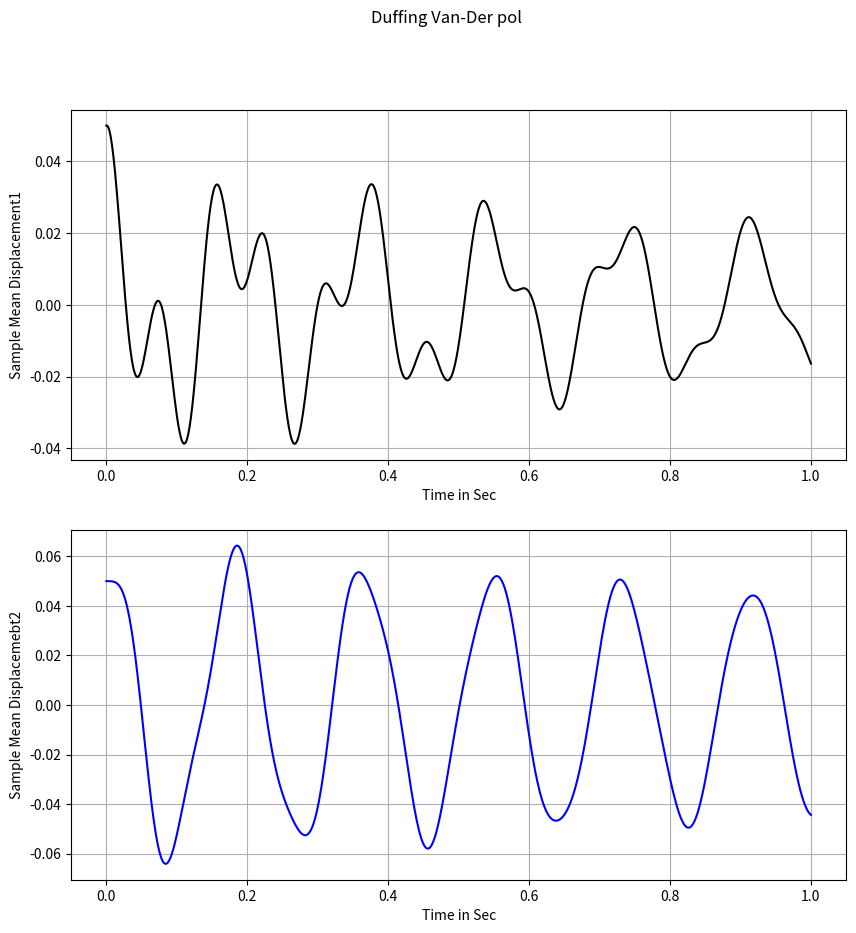
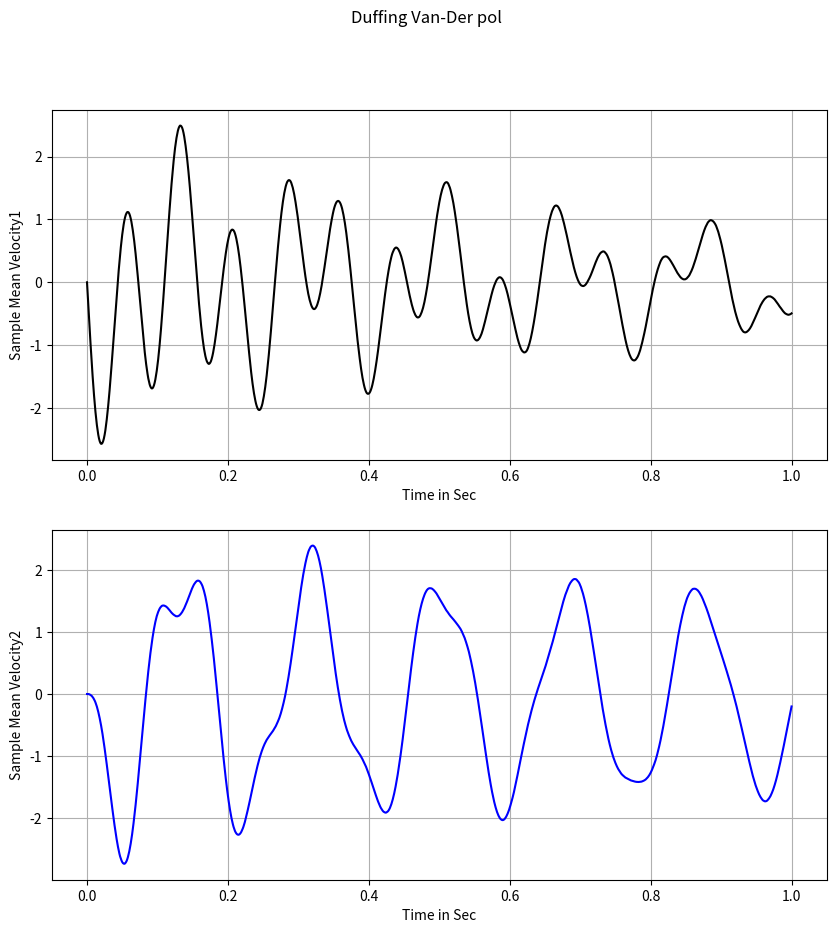
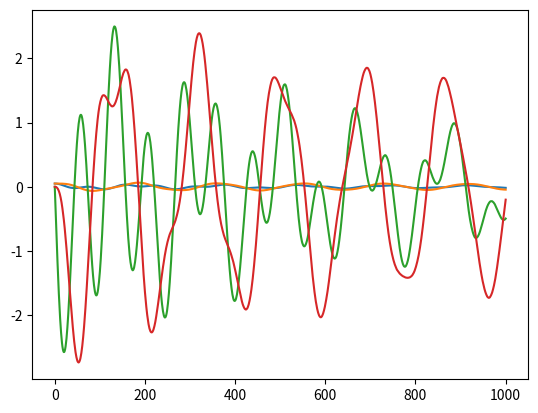
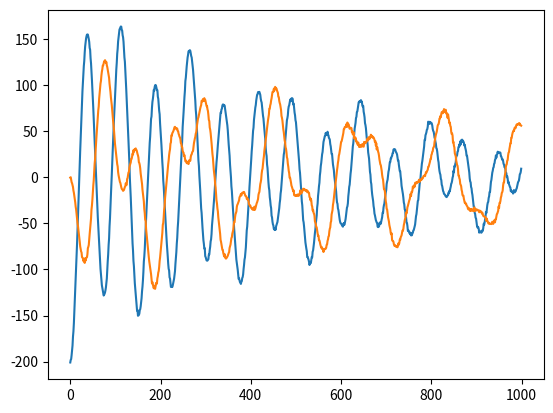
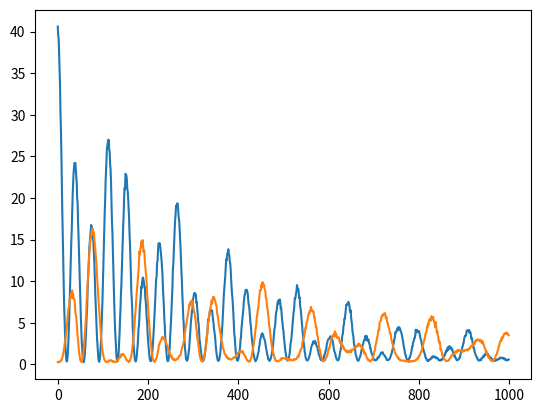

These charts were generated, in order, by the following Python code:
# -*- coding: utf-8 -*-
"""
Spyder Editor

This is a temporary script file.
"""
import numpy as np
import matplotlib.pyplot as plt
x1, x2, x3, x4=0.05,0.05,0,0

T=1
dt=0.001
c1, c2 =4,4
k1, k2 =4000, 2000
alp0 = 10000
sig1, sig2 =0.5, 0.5
m1, m2 =1, 1
t=np.arange(0,T+dt,dt)
nsamp=200
    
y1=[]
y2=[]
y3=[]
y4=[]
nonli1=[]
nonli2=[]
f1=[]
f2=[]
    
for ensemble in range(nsamp):
    x0 = np.array([x1, x2, x3, x4])
    x = np.vstack(x0) # Zero initial condition.
    for n in range(len(t)-1):
            
      dW = np.sqrt(dt)*np.random.randn(2)
            
      a1 = x0[2]
      a2 = x0[3]
      a3 = -(c1/m1)*x0[2]-(c2/m1)*(x0[2]-x0[3])-(k1/m1)*x0[0]-(k2/m1)*(x0[0]-x0[1])-(alp0/m1)*(x0[0]**3)-(alp0/m1)*((x0[0]-x0[1])**3)
      a4 = -(c2/m2)*(x0[3]-x0[2])-(k2/m2)*(x0[1]-x0[0])-(alp0/m2)*((x0[1]-x0[0])**3)
      b1 = sig1/m1
      b2 = sig2/m2

      sol1 = x0[0] + a1*dt 
      sol2 = x0[1] + a2*dt
      sol3 = x0[2] + a3*dt + b1*dW[0]
      sol4 = x0[3] + a4*dt + b2*dW[1] 
      x0 = np.hstack([sol1, sol2, sol3, sol4])
      x = np.column_stack((x, x0))
            
    y1.append(x[0,:])
    y2.append(x[1,:])
    y3.append(x[2,:])
    y4.append(x[3,:])
        
    zint1 = x[2,0:-1]
    xfinal1 = x[2,1:] 
        
    zint2 = x[3,0:-1]
    xfinal2 = x[3,1:]
        
    xz1 = (xfinal1 - zint1) # 'x(t)-z' vector
    xmz1 = np.multiply(xz1, xz1)
        
    xz2 = (xfinal2 - zint2) # 'x(t)-z' vector
    xmz2 = np.multiply(xz2, xz2)
        
    nonli1.append(xz1)
    nonli2.append(xz2)
    f1.append(xmz1)
    f2.append(xmz2)
            
y1 = np.array(y1)
y2 = np.array(y2)
y3 = np.array(y3)
y4 = np.array(y4)
    


nonli1 = pow(dt,-1)*np.mean(np.array(nonli1), axis = 0)#+np.mean((c1/m1)*y3[:,:-1]+(c2/m1)*(y3[:,:-1]-y4[:,:-1])+(k1/m1)*y1[:,:-1]+(k2/m1)*(y1[:,:-1]-y2[:,:-1]), axis=0)
nonli2 = pow(dt,-1)*np.mean(np.array(nonli2), axis = 0)#+np.mean((c2/m2)*(y4[:,:-1]-y3[:,:-1])+(k2/m2)*(y2[:,:-1]-y1[:,:-1]), axis=0)
f1 = pow(dt,-1)*np.mean(np.array(f1), axis = 0)
f2 = pow(dt,-1)*np.mean(np.array(f2), axis = 0)
    
y1_mean=np.mean(y1,axis=0)
y2_mean=np.mean(y2,axis=0)
y3_mean=np.mean(y3,axis=0)
y4_mean=np.mean(y4,axis=0)
print('xz,xzs')

time = t[0:-1]

print('loop ends here')
   
# %%     
plt.figure(1)
plt.figure(figsize = (10, 10))
plt.subplot(211)
plt.plot(t, y1_mean, 'k')
plt.xlabel('Time in Sec'); 
plt.ylabel('Sample Mean Displacement1');
plt.grid(True); 

plt.subplot(212)
plt.plot(t, y2_mean, 'b')
plt.xlabel('Time in Sec'); 
plt.ylabel('Sample Mean Displacemebt2');
plt.grid(True); 
plt.suptitle('Duffing Van-Der pol')

plt.figure(2)
plt.figure(figsize = (10, 10))
plt.subplot(211)
plt.plot(t, y3_mean, 'k')
plt.xlabel('Time in Sec'); 
plt.ylabel('Sample Mean Velocity1');
plt.grid(True); 

plt.subplot(212)
plt.plot(t, y4_mean, 'b')
plt.xlabel('Time in Sec'); 
plt.ylabel('Sample Mean Velocity2');
plt.grid(True); 
plt.suptitle('Duffing Van-Der pol')
   
# %% 
xdt1=nonli1
xt1=f1
xdt2=nonli2
xt2=f2

plt.figure(5)
plt.plot(y1_mean)
plt.plot(y2_mean)
plt.plot(y3_mean)
plt.plot(y4_mean)

plt.figure(6)
plt.plot(xdt1)
plt.plot(xdt2)

plt.figure(7)
plt.plot(xt1)
plt.plot(xt2)


